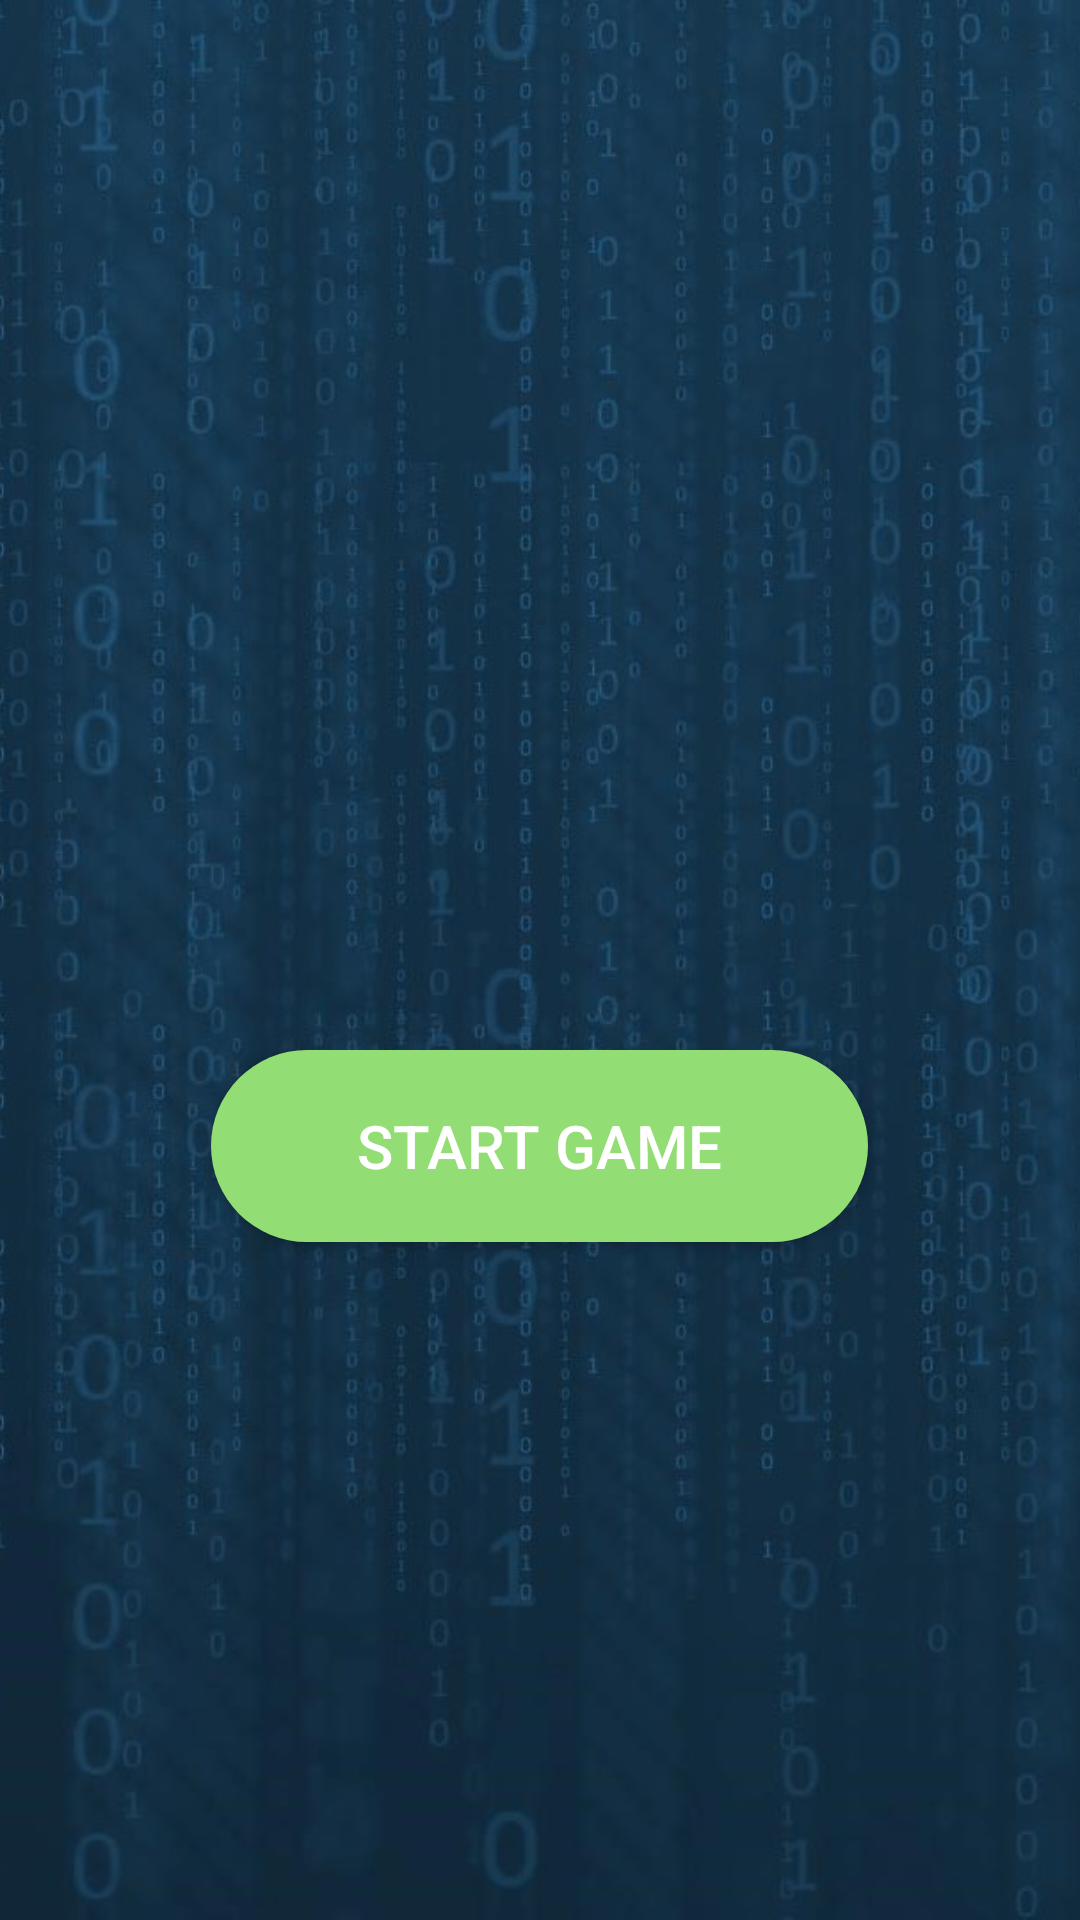

Write the Android layout XML for this screen, with the resource values it uses.
<!-- AndroidManifest.xml: application theme AppTheme -->
<!-- res/layout/activity_lobby.xml -->
<?xml version="1.0" encoding="utf-8"?>
<LinearLayout xmlns:android="http://schemas.android.com/apk/res/android"
    xmlns:app="http://schemas.android.com/apk/res-auto"
    xmlns:tools="http://schemas.android.com/tools"
    android:layout_width="wrap_content"
    android:layout_height="wrap_content"
    android:background="@drawable/bg"
    android:orientation="vertical"
    tools:context=".Lobby">

    <LinearLayout
        android:layout_width="match_parent"
        android:layout_height="250dp"
        android:gravity="center|top"
        android:orientation="horizontal">

        <TextView
            android:id="@+id/lobby_text"
            android:layout_width="0dp"
            android:layout_height="match_parent"
            android:layout_weight="1"
            android:gravity="center_vertical"
            android:textAlignment="center"
            android:textColor="#fff"
            android:textSize="30sp"
            android:textStyle="bold" />
    </LinearLayout>

    <LinearLayout
        android:layout_width="match_parent"
        android:layout_height="match_parent"
        android:layout_marginTop="100dp"
        android:gravity="center|top"
        android:orientation="horizontal">

        <Button
            android:id="@+id/start_button"
            android:layout_width="219dp"
            android:layout_height="64dp"
            android:layout_marginEnd="0dp"
            android:background="@drawable/rounded_button"
            android:text="Start Game"
            android:textAlignment="center"
            android:textColor="#fff"
            android:textSize="20sp" />
    </LinearLayout>
</LinearLayout>
<!-- resources referenced by this layout -->
<resources>
  <!-- drawable bg: jpg bitmap (drawable, 85438 bytes) -->
  <!-- drawable rounded_button (drawable) -->
  <?xml version="1.0" encoding="utf-8"?>
  <shape xmlns:android="http://schemas.android.com/apk/res/android"
      android:shape="rectangle" android:padding="10dp">
      
      <solid android:color="@color/lightGreen"/>
      <corners android:radius="50dp"/>
  </shape>
  <style name="AppTheme" parent="Theme.AppCompat.Light">
          
          <item name="colorPrimary">@color/colorPrimary</item>
          <item name="colorPrimaryDark">@color/colorPrimaryDark</item>
          <item name="colorAccent">@color/colorAccent</item>
          <item name="android:windowTranslucentStatus">true</item>
  
          <item name="windowNoTitle">true</item>
          <item name="windowActionBar">false</item>
          <item name="android:windowFullscreen">true</item>
          <item name="android:windowContentOverlay">@null</item>
      </style>
  <color name="lightGreen">#93DE74</color>
  <color name="colorPrimary">#3F51B5</color>
  <color name="colorPrimaryDark">#303F9F</color>
  <color name="colorAccent">#FF4081</color>
</resources>
